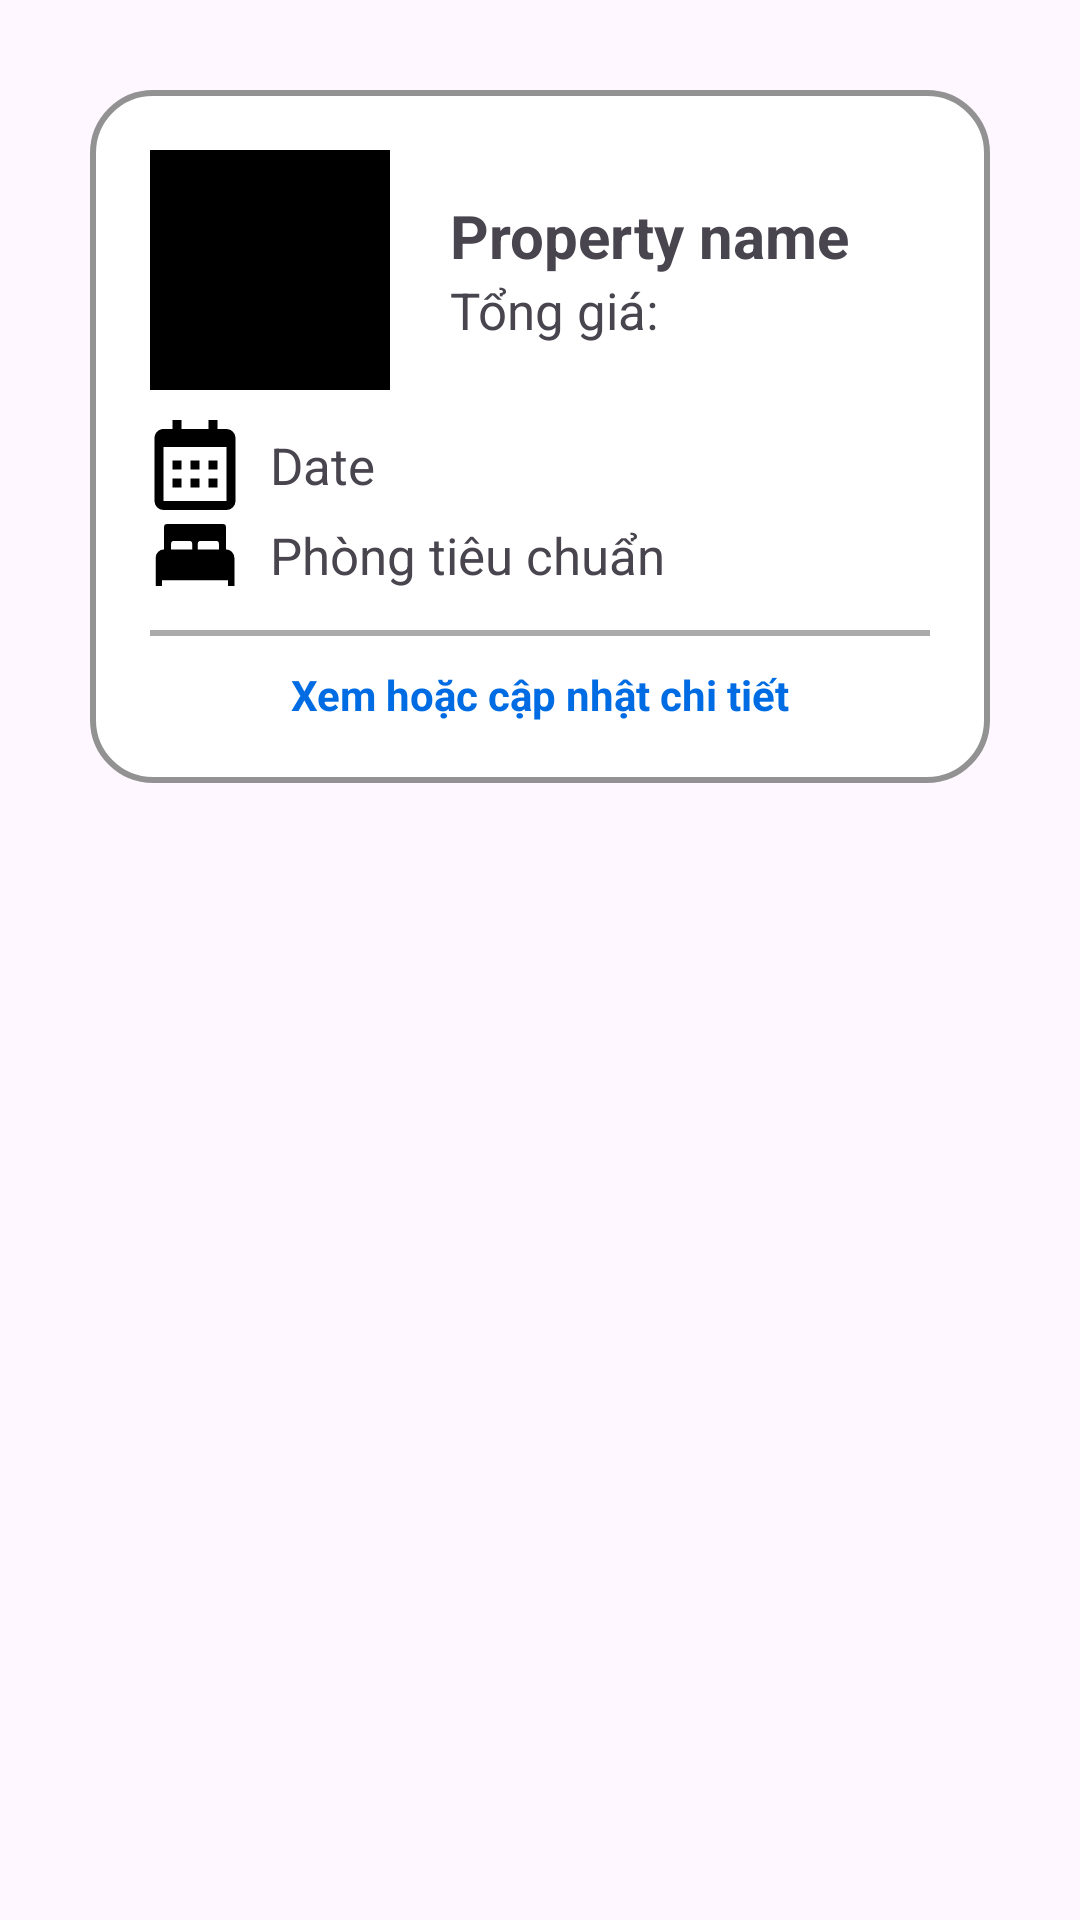

Reconstruct the res/layout file that produces this screen, plus the resources it refers to.
<!-- AndroidManifest.xml: application theme Base.Theme.BookingApp -->
<!-- res/layout/lv_reservation_item.xml -->
<?xml version="1.0" encoding="utf-8"?>
<LinearLayout xmlns:android="http://schemas.android.com/apk/res/android"
    android:layout_width="match_parent"
    android:layout_height="wrap_content"
    android:orientation="horizontal"
    android:padding="10dp"
    android:scrollbars="vertical">

    <LinearLayout
        android:layout_width="match_parent"
        android:layout_height="wrap_content"
        android:layout_margin="20dp"
        android:background="@drawable/custom_box_border2"
        android:orientation="vertical"
        android:padding="20dp"
        android:scrollbars="vertical">

        <LinearLayout
            android:layout_width="match_parent"
            android:layout_height="wrap_content"
            android:layout_gravity="center"
            android:orientation="horizontal">

            <ImageView
                android:id="@+id/imageViewProperty2"
                android:layout_width="80dp"
                android:layout_height="80dp"
                android:background="@color/white"
                android:scaleType="centerCrop"
                android:src="@color/black" />

            <LinearLayout
                android:layout_width="match_parent"
                android:layout_height="wrap_content"
                android:layout_gravity="center"
                android:layout_marginLeft="20dp"
                android:orientation="vertical">

                <TextView
                    android:id="@+id/tvPropertyName2"
                    android:layout_width="match_parent"
                    android:layout_height="wrap_content"
                    android:text="Property name"
                    android:textSize="20dp"
                    android:textStyle="bold" />

                <TextView
                    android:id="@+id/tvTotalPrice2"
                    android:layout_width="match_parent"
                    android:layout_height="wrap_content"
                    android:text="Tổng giá: "
                    android:textSize="17sp" />
            </LinearLayout>
        </LinearLayout>

        <LinearLayout
            android:layout_width="match_parent"
            android:layout_height="wrap_content"
            android:layout_gravity="center"
            android:layout_marginTop="10dp"
            android:orientation="horizontal">

            <ImageView
                android:layout_width="30dp"
                android:layout_height="30dp"
                android:background="@color/white"
                android:src="@drawable/ic_calendar" />

            <TextView
                android:id="@+id/tvReservationDate2"
                android:layout_width="match_parent"
                android:layout_height="wrap_content"
                android:layout_gravity="center"
                android:layout_marginLeft="10dp"
                android:text="Date"
                android:textSize="17sp" />
        </LinearLayout>

        <LinearLayout
            android:layout_width="match_parent"
            android:layout_height="wrap_content"
            android:layout_gravity="center"
            android:orientation="horizontal">

            <ImageView
                android:layout_width="30dp"
                android:layout_height="30dp"
                android:background="@color/white"
                android:src="@drawable/ic_bed_black" />

            <TextView
                android:layout_width="match_parent"
                android:layout_height="wrap_content"
                android:layout_gravity="center"
                android:layout_marginLeft="10dp"
                android:text="Phòng tiêu chuẩn"
                android:textSize="17sp" />
        </LinearLayout>

        <View
            android:layout_width="match_parent"
            android:layout_height="2dp"
            android:layout_marginTop="10dp"
            android:background="@android:color/darker_gray" />

        <TextView
            android:id="@+id/tvToReservationDetail"
            android:layout_width="match_parent"
            android:layout_height="wrap_content"
            android:layout_marginTop="10dp"
            android:text="Xem hoặc cập nhật chi tiết"
            android:textAlignment="center"
            android:textColor="#006CE3"
            android:textStyle="bold" />
    </LinearLayout>
</LinearLayout>
<!-- resources referenced by this layout -->
<resources>
  <color name="black">#FF000000</color>
  <color name="white">#FFFFFFFF</color>
  <!-- drawable custom_box_border2 (drawable) -->
  <?xml version="1.0" encoding="utf-8"?>
  <shape xmlns:android="http://schemas.android.com/apk/res/android">
      <solid android:color="@color/white" />
      <stroke
          android:width="2dp"
          android:color="#939292" />
      <corners
          android:radius="20dp"/>
  </shape>
  <!-- drawable ic_bed_black (drawable) -->
  <vector xmlns:android="http://schemas.android.com/apk/res/android"
      android:width="24dp"
      android:height="24dp"
      android:viewportWidth="512"
      android:viewportHeight="512">
  
      <path
          android:pathData="M432,224V96a16,16,0,0,0-16-16H96A16,16,0,0,0,80,96V224a48,48,0,0,0-48,48V432H68V400H444v32h36V272A48,48,0,0,0,432,224Zm-192,0H120V192a16,16,0,0,1,16-16h88a16,16,0,0,1,16,16Zm32-32a16,16,0,0,1,16-16h88a16,16,0,0,1,16,16v32H272Z"
          android:fillColor="@color/black" />
  
  </vector>
  <!-- drawable ic_calendar (drawable) -->
  <vector xmlns:android="http://schemas.android.com/apk/res/android"
      android:width="24dp"
      android:height="24dp"
      android:viewportWidth="20.0"
      android:viewportHeight="20.0">
      <path
          android:fillColor="#FF000000"
          android:pathData="M1 4c0-1.1.9-2 2-2h14a2 2 0 0 1 2 2v14a2 2 0 0 1-2 2H3a2 2 0 0 1-2-2V4zm2 2v12h14V6H3zm2-6h2v2H5V0zm8 0h2v2h-2V0zM5 9h2v2H5V9zm0 4h2v2H5v-2zm4-4h2v2H9V9zm0 4h2v2H9v-2zm4-4h2v2h-2V9zm0 4h2v2h-2v-2z"/>
  </vector>
  <style name="Base.Theme.BookingApp" parent="Theme.Material3.DayNight.NoActionBar">
          <item name="colorPrimary">#003A93</item>
          <item name="colorPrimaryVariant">#003A93</item>
          <item name="colorSecondary">#003A93</item>
      </style>
</resources>
